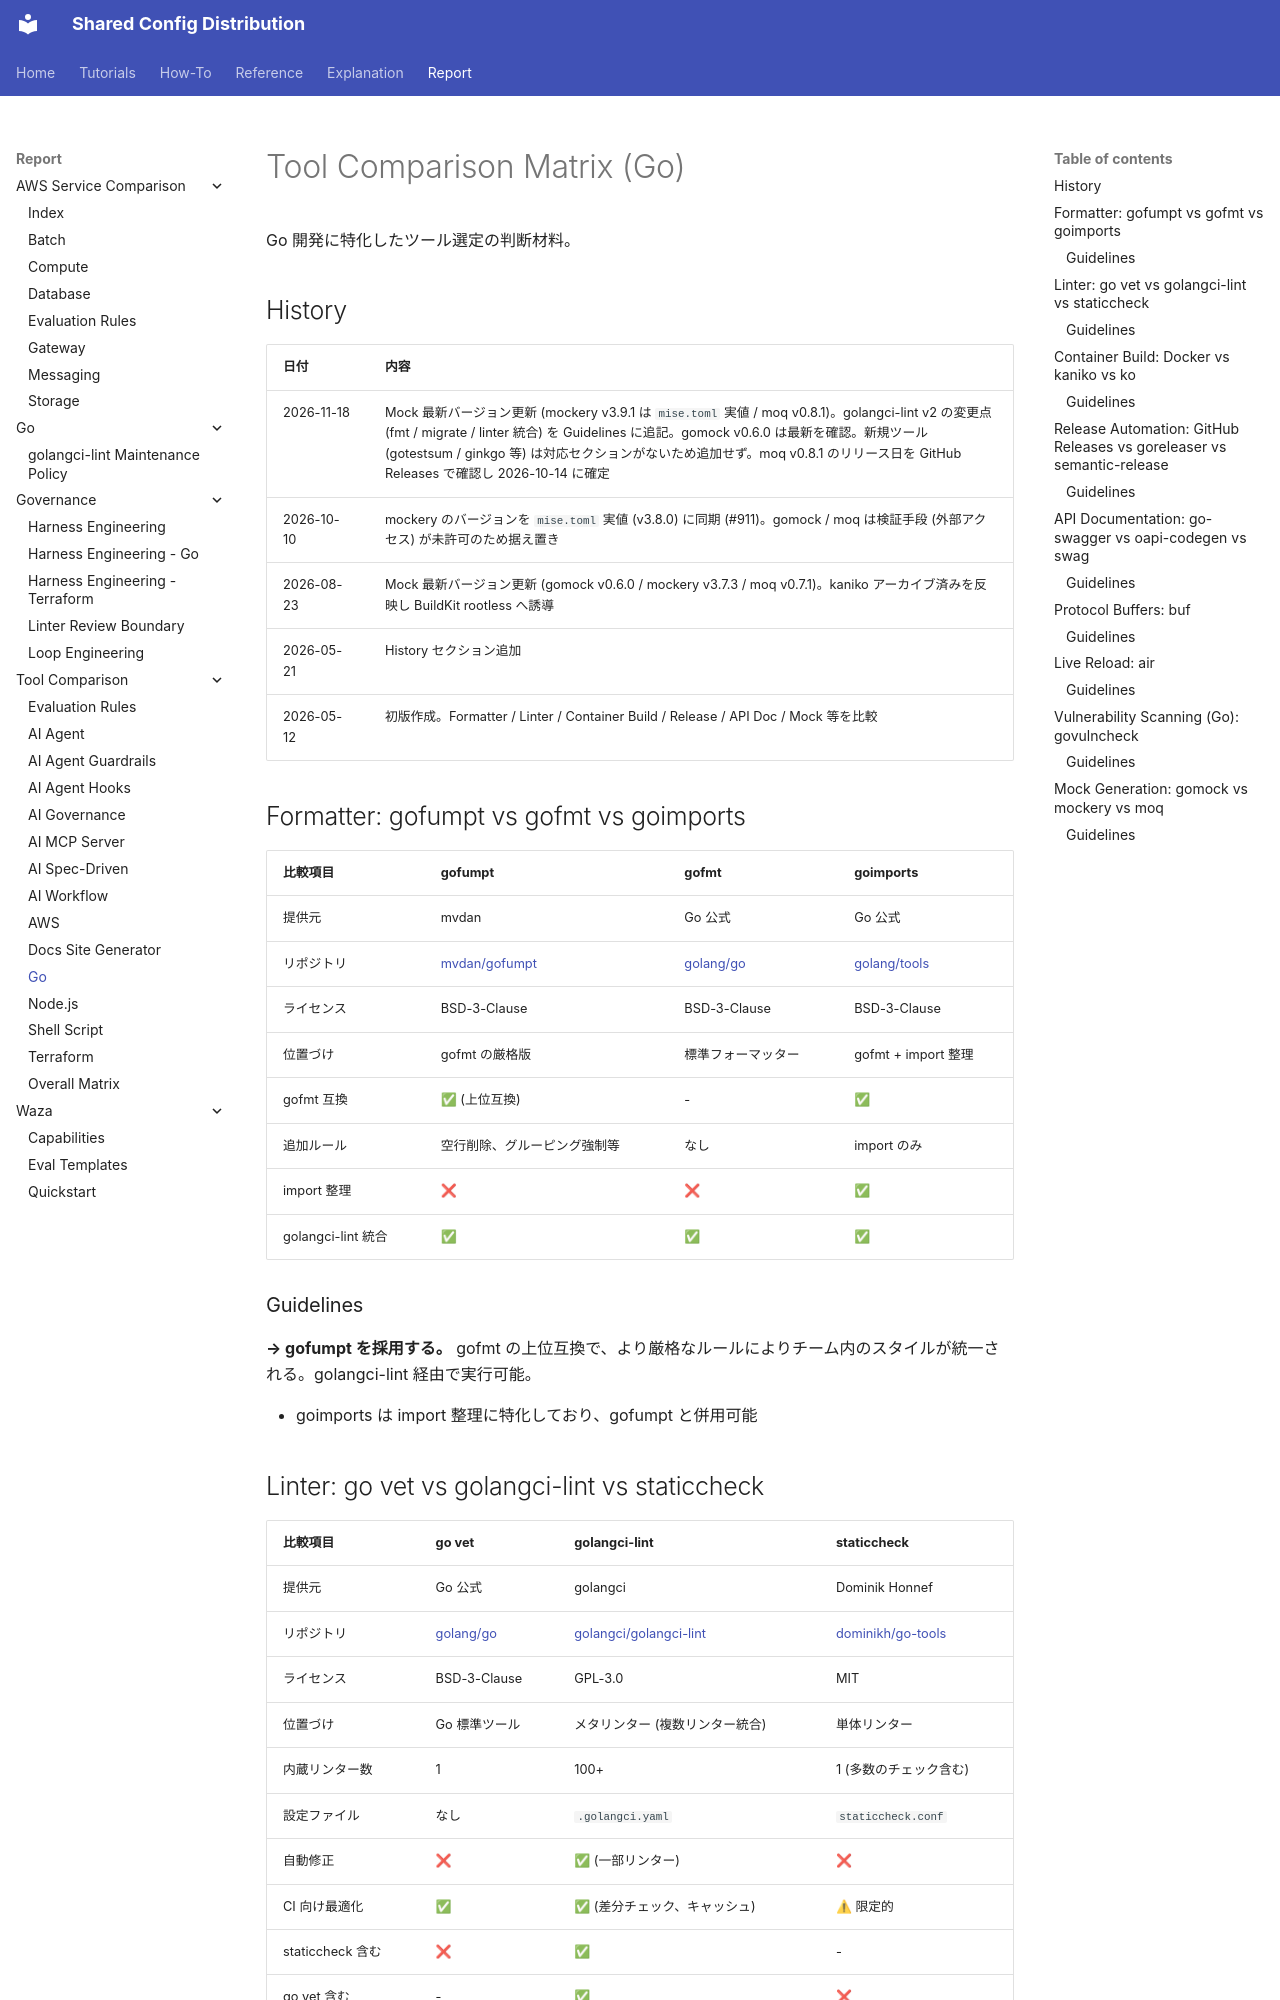

repository: y-miyazaki/config · page: report/tool-comparison/tool-comparison-matrix-go/index.html · generator: mkdocs

# Tool Comparison Matrix (Go)

Go 開発に特化したツール選定の判断材料。

## History

| 日付       | 内容                                                                                                                                                                                                                                                                                                                             |
| ---------- | -------------------------------------------------------------------------------------------------------------------------------------------------------------------------------------------------------------------------------------------------------------------------------------------------------------------------------- |
| 2026-11-18 | Mock 最新バージョン更新 (mockery v3.9.1 は `mise.toml` 実値 / moq v0.8.1)。golangci-lint v2 の変更点 (fmt / migrate / linter 統合) を Guidelines に追記。gomock v0.6.0 は最新を確認。新規ツール (gotestsum / ginkgo 等) は対応セクションがないため追加せず。moq v0.8.1 のリリース日を GitHub Releases で確認し 2026-10-14 に確定 |
| 2026-10-10 | mockery のバージョンを `mise.toml` 実値 (v3.8.0) に同期 (#911)。gomock / moq は検証手段 (外部アクセス) が未許可のため据え置き                                                                                                                                                                                                    |
| 2026-08-23 | Mock 最新バージョン更新 (gomock v0.6.0 / mockery v3.7.3 / moq v0.7.1)。kaniko アーカイブ済みを反映し BuildKit rootless へ誘導                                                                                                                                                                                                    |
| 2026-05-21 | History セクション追加                                                                                                                                                                                                                                                                                                           |
| 2026-05-12 | 初版作成。Formatter / Linter / Container Build / Release / API Doc / Mock 等を比較                                                                                                                                                                                                                                               |

## Formatter: gofumpt vs gofmt vs goimports

| 比較項目           | gofumpt                                           | gofmt                                     | goimports                                       |
| ------------------ | ------------------------------------------------- | ----------------------------------------- | ----------------------------------------------- |
| 提供元             | mvdan                                             | Go 公式                                   | Go 公式                                         |
| リポジトリ         | [mvdan/gofumpt](https://github.com/mvdan/gofumpt) | [golang/go](https://github.com/golang/go) | [golang/tools](https://github.com/golang/tools) |
| ライセンス         | BSD-3-Clause                                      | BSD-3-Clause                              | BSD-3-Clause                                    |
| 位置づけ           | gofmt の厳格版                                    | 標準フォーマッター                        | gofmt + import 整理                             |
| gofmt 互換         | ✅ (上位互換)                                     | -                                         | ✅                                              |
| 追加ルール         | 空行削除、グルーピング強制等                      | なし                                      | import のみ                                     |
| import 整理        | ❌                                                | ❌                                        | ✅                                              |
| golangci-lint 統合 | ✅                                                | ✅                                        | ✅                                              |

### Guidelines

**→ gofumpt を採用する。** gofmt の上位互換で、より厳格なルールによりチーム内のスタイルが統一される。golangci-lint 経由で実行可能。

- goimports は import 整理に特化しており、gofumpt と併用可能
